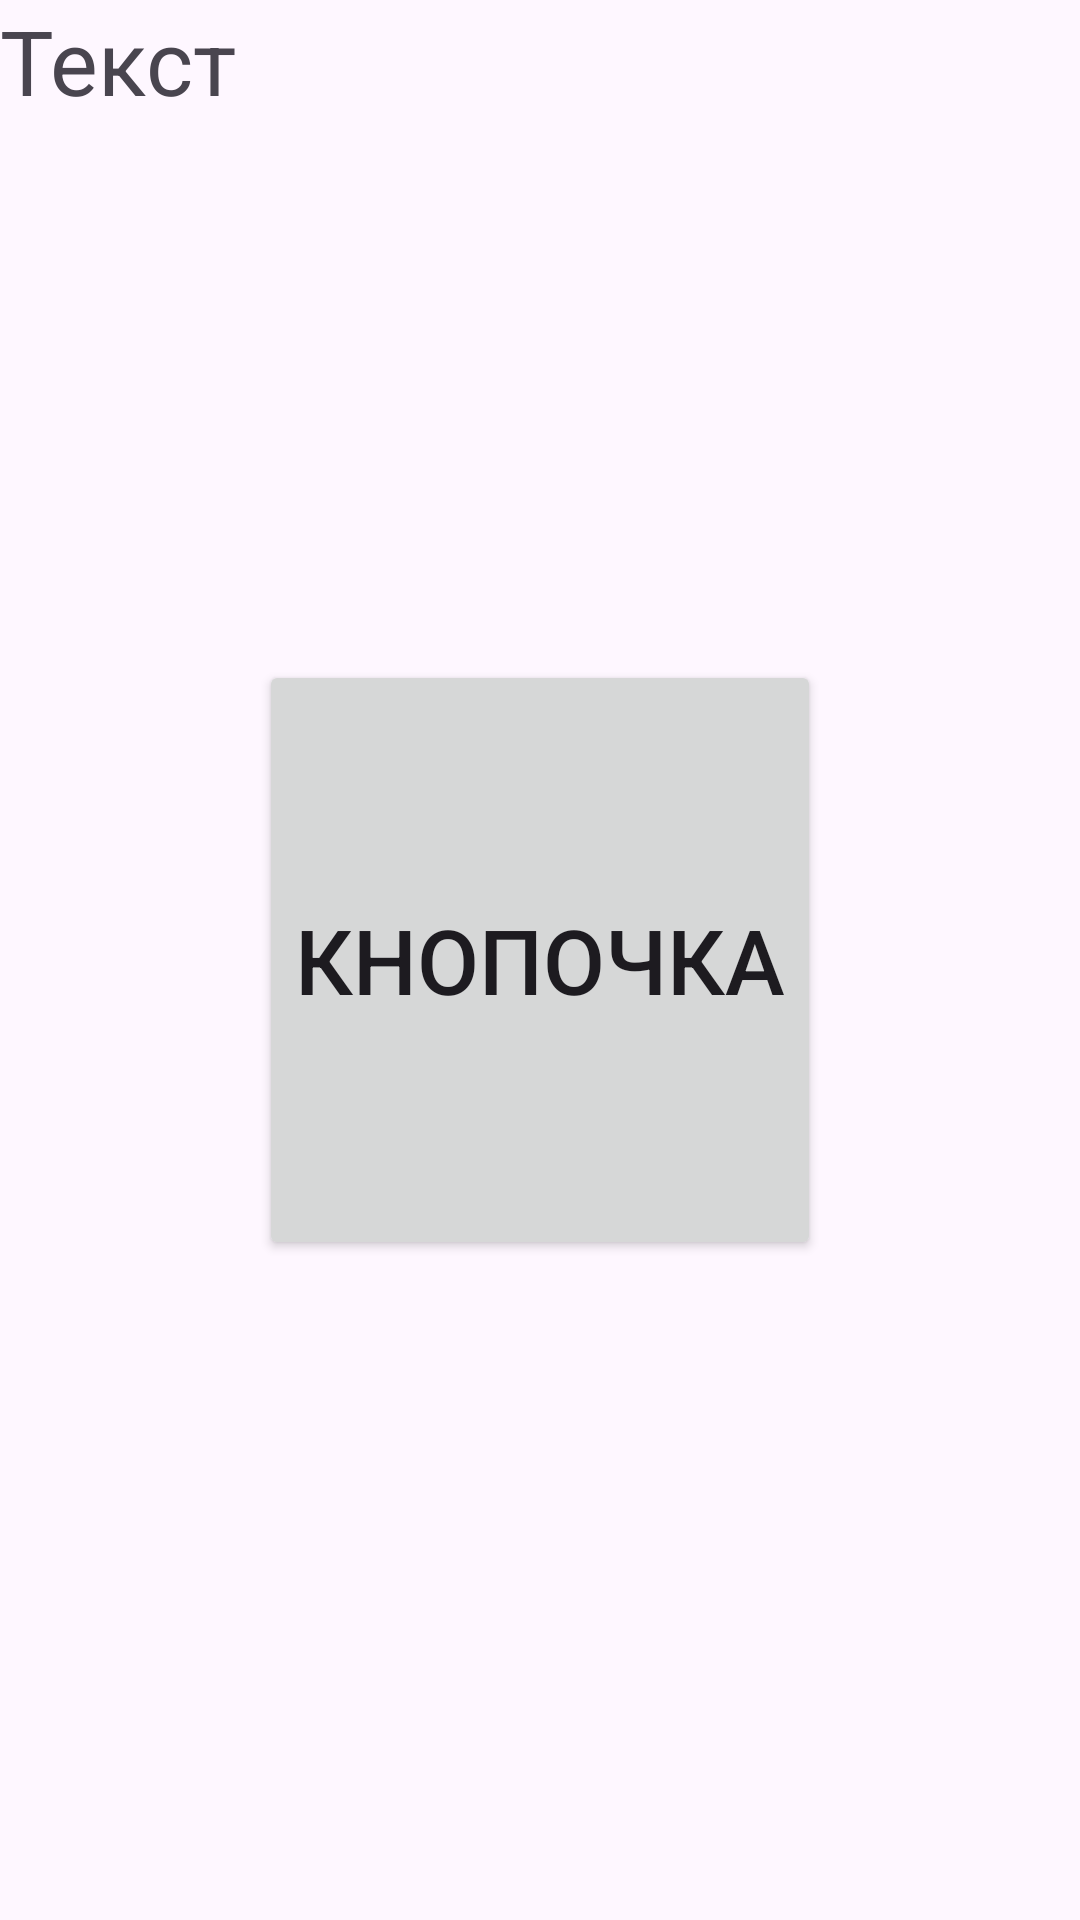

Here is an Android app screen rendered from its layout file. Give the layout XML and the strings, colors and styles it references.
<!-- AndroidManifest.xml: application theme Theme.BadgetdinowDA -->
<!-- res/layout/frame_layout.xml -->
<?xml version="1.0" encoding="utf-8"?>
<FrameLayout xmlns:android="http://schemas.android.com/apk/res/android"
    android:layout_width="match_parent"
    android:layout_height="match_parent">

    <TextView
        android:id="@+id/textView5"
        android:layout_width="wrap_content"
        android:layout_height="wrap_content"
        android:text="Текст" />

    <Button
        android:id="@+id/button5"
        android:layout_width="wrap_content"
        android:layout_height="200dp"
        android:text="Кнопочка"
        android:layout_gravity="center" /> 
</FrameLayout>
<!-- resources referenced by this layout -->
<resources>
  <style name="Theme.BadgetdinowDA" parent="Base.Theme.BadgetdinowDA" />
  <style name="Base.Theme.BadgetdinowDA" parent="Theme.Material3.DayNight.NoActionBar">
  
          <item name="colorPrimary">@color/red</item>
          <item name="android:textSize">30dp</item>
          <item name="android:background">@color/blue</item>
      </style>
</resources>
